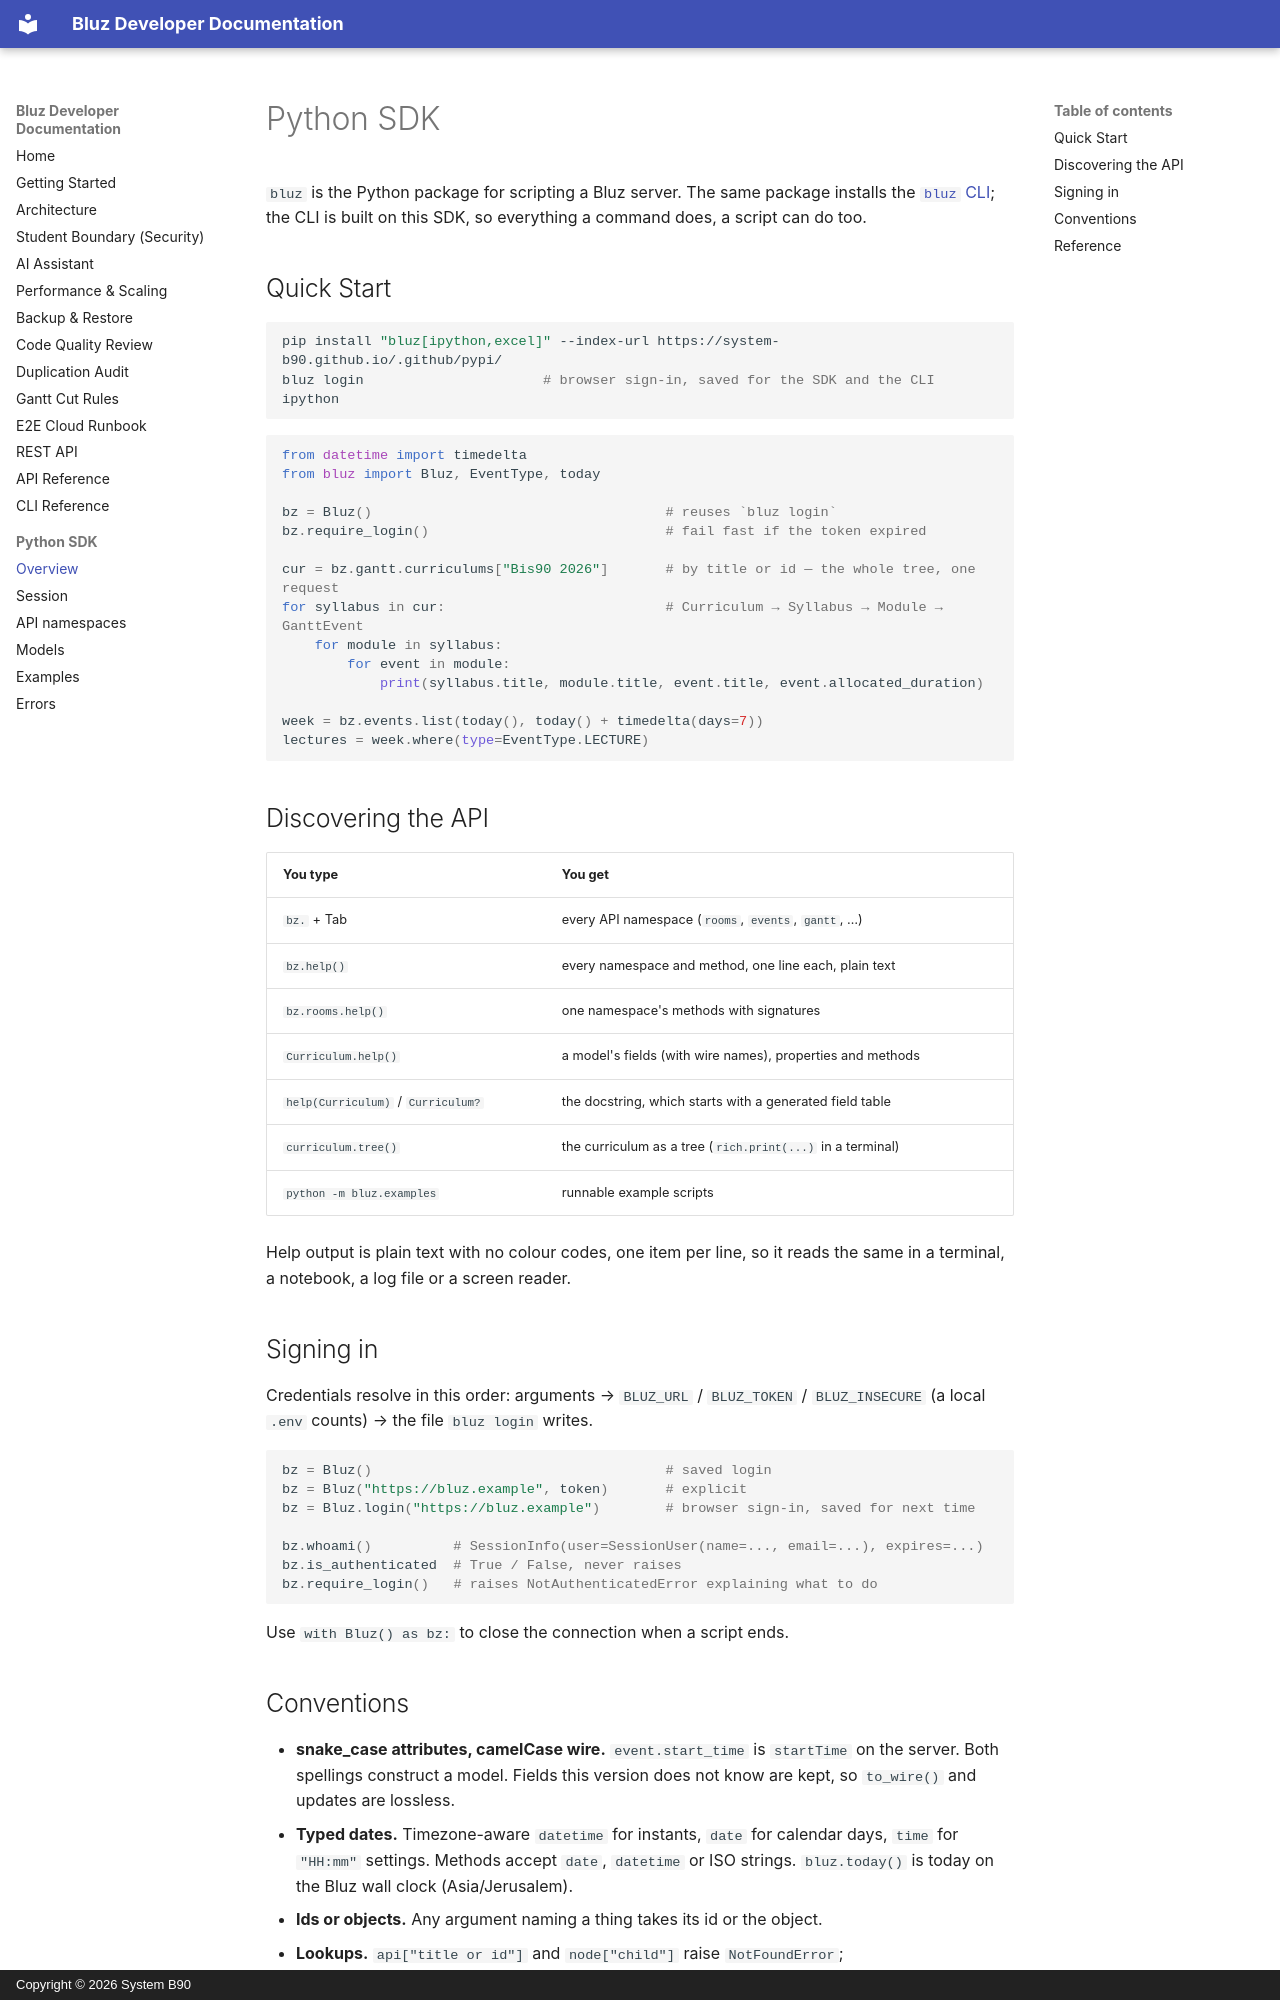

repository: System-B90/Bluz · page: python/index.html · generator: mkdocs · copyright: Copyright © 2026 System B90

# Python SDK

`bluz` is the Python package for scripting a Bluz server. The same package
installs the [`bluz` CLI](../cli/index.md); the CLI is built on this SDK, so
everything a command does, a script can do too.

## Quick Start

```bash
pip install "bluz[ipython,excel]" --index-url https://system-b90.github.io/.github/pypi/
bluz login                      # browser sign-in, saved for the SDK and the CLI
ipython
```

```python
from datetime import timedelta
from bluz import Bluz, EventType, today

bz = Bluz()                                    # reuses `bluz login`
bz.require_login()                             # fail fast if the token expired

cur = bz.gantt.curriculums["Bis90 2026"]       # by title or id — the whole tree, one request
for syllabus in cur:                           # Curriculum → Syllabus → Module → GanttEvent
    for module in syllabus:
        for event in module:
            print(syllabus.title, module.title, event.title, event.allocated_duration)

week = bz.events.list(today(), today() + timedelta(days=7))
lectures = week.where(type=EventType.LECTURE)
```

## Discovering the API

| You type                           | You get                                                    |
| ---------------------------------- | ---------------------------------------------------------- |
| `bz.` + Tab                        | every API namespace (`rooms`, `events`, `gantt`, …)        |
| `bz.help()`                        | every namespace and method, one line each, plain text      |
| `bz.rooms.help()`                  | one namespace's methods with signatures                    |
| `Curriculum.help()`                | a model's fields (with wire names), properties and methods |
| `help(Curriculum)` / `Curriculum?` | the docstring, which starts with a generated field table   |
| `curriculum.tree()`                | the curriculum as a tree (`rich.print(...)` in a terminal) |
| `python -m bluz.examples`          | runnable example scripts                                   |

Help output is plain text with no colour codes, one item per line, so it
reads the same in a terminal, a notebook, a log file or a screen reader.

## Signing in

Credentials resolve in this order: arguments → `BLUZ_URL` / `BLUZ_TOKEN` /
`BLUZ_INSECURE` (a local `.env` counts) → the file `bluz login` writes.

```python
bz = Bluz()                                    # saved login
bz = Bluz("https://bluz.example", token)       # explicit
bz = Bluz.login("https://bluz.example")        # browser sign-in, saved for next time

bz.whoami()          # SessionInfo(user=SessionUser(name=..., email=...), expires=...)
bz.is_authenticated  # True / False, never raises
bz.require_login()   # raises NotAuthenticatedError explaining what to do
```

Use `with Bluz() as bz:` to close the connection when a script ends.
